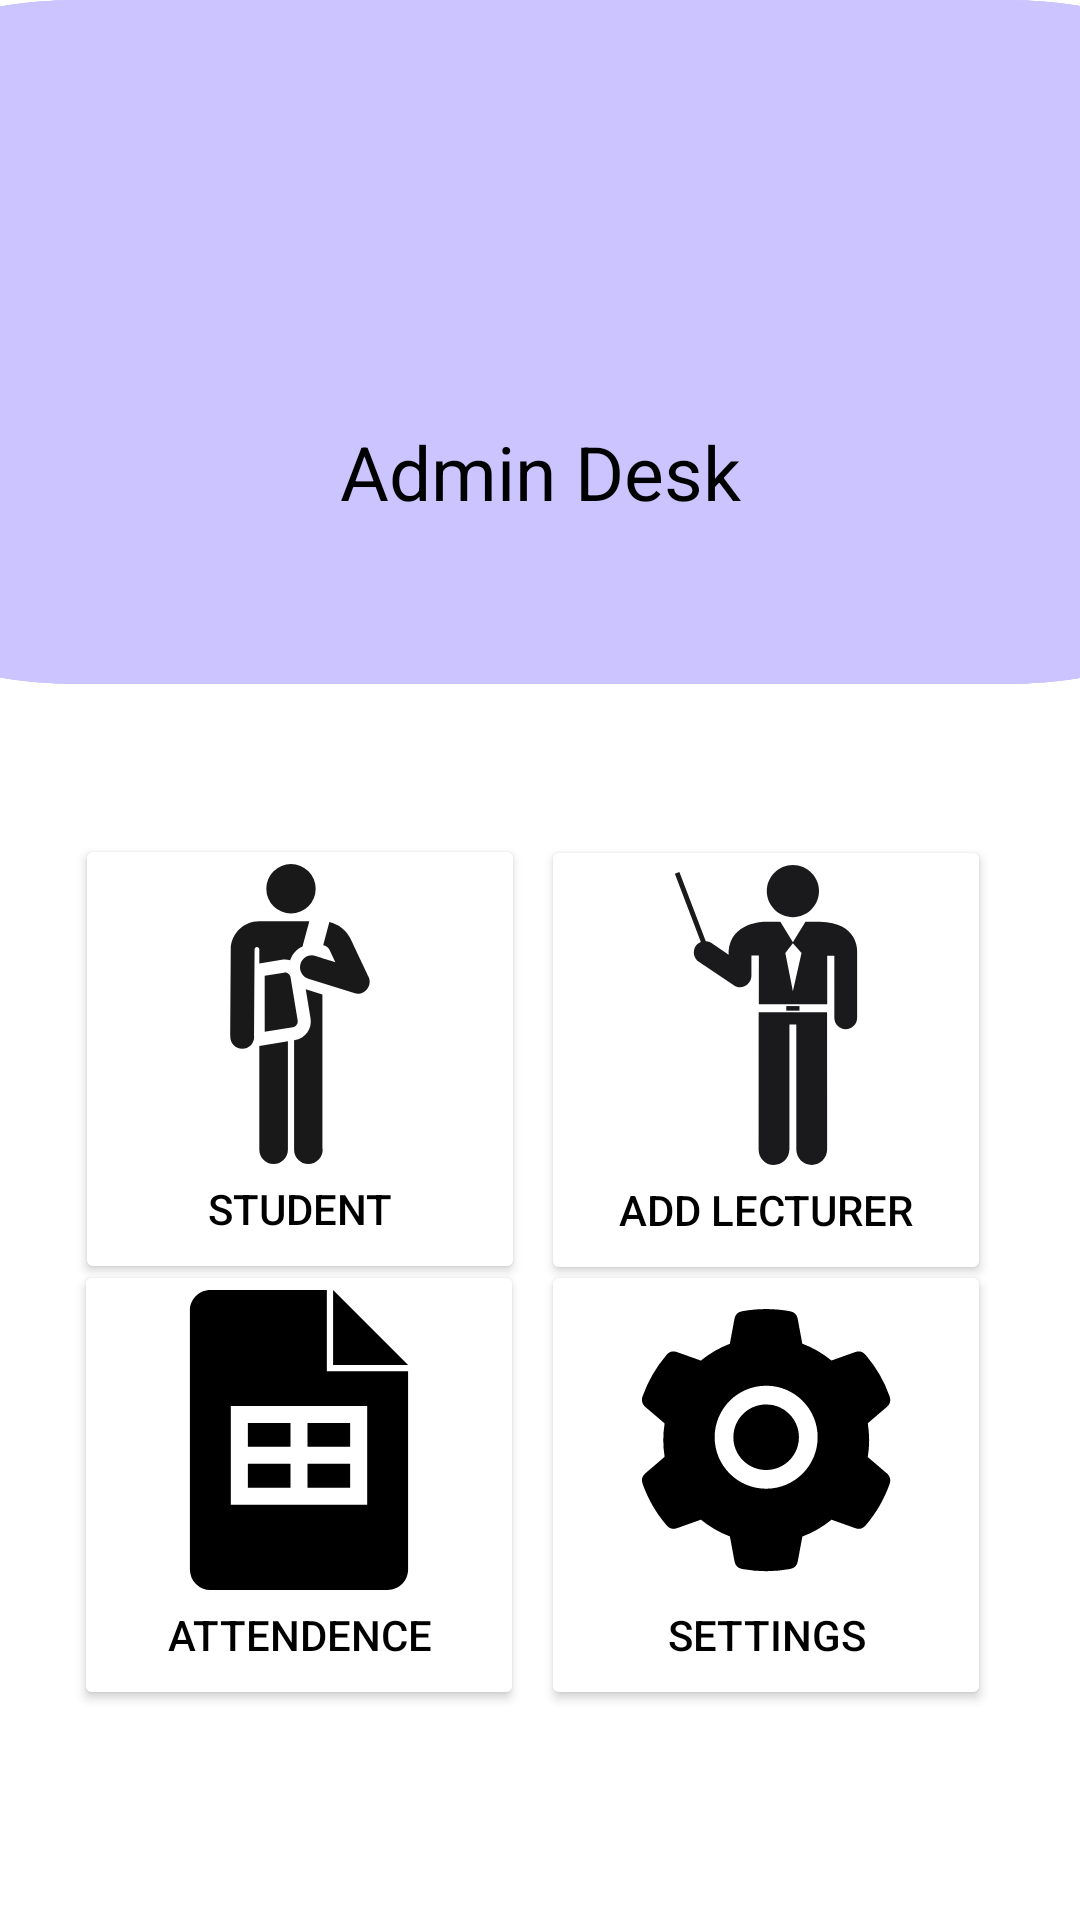

Here is an Android app screen rendered from its layout file. Give the layout XML and the strings, colors and styles it references.
<!-- AndroidManifest.xml: application theme Theme.BuildAThon -->
<!-- res/layout/activity_admin1.xml -->
<?xml version="1.0" encoding="utf-8"?>
<androidx.constraintlayout.widget.ConstraintLayout xmlns:android="http://schemas.android.com/apk/res/android"
    xmlns:app="http://schemas.android.com/apk/res-auto"
    xmlns:tools="http://schemas.android.com/tools"
    android:layout_width="match_parent"
    android:layout_height="match_parent"
    tools:context=".admin1">

    <View
        android:id="@+id/topNotchadm"
        android:layout_width="437dp"
        android:layout_height="228dp"
        android:background="@drawable/rectangle_1"
        app:layout_constraintBottom_toBottomOf="parent"
        app:layout_constraintEnd_toEndOf="parent"
        app:layout_constraintStart_toStartOf="parent"
        app:layout_constraintTop_toTopOf="parent"
        app:layout_constraintVertical_bias="0.0" />

    <TextView
        android:id="@+id/textView"
        android:layout_width="336dp"
        android:layout_height="37dp"
        android:text="Admin Desk"
        android:textAlignment="center"
        android:textColor="@color/black"
        android:textSize="25dp"
        app:layout_constraintBottom_toBottomOf="parent"
        app:layout_constraintEnd_toEndOf="parent"
        app:layout_constraintHorizontal_bias="0.506"
        app:layout_constraintStart_toStartOf="parent"
        app:layout_constraintTop_toTopOf="parent"
        app:layout_constraintVertical_bias="0.233" />

    <Button
        android:id="@+id/btn"
        android:layout_width="150dp"
        android:layout_height="150dp"
        android:backgroundTint="@color/white"
        android:drawableTop="@drawable/ic_student"
        android:text="Student"
        android:textColor="@color/black"
        android:textSize="14dp"
        app:layout_constraintBottom_toBottomOf="parent"
        app:layout_constraintEnd_toEndOf="parent"
        app:layout_constraintHorizontal_bias="0.119"
        app:layout_constraintStart_toStartOf="parent"
        app:layout_constraintTop_toBottomOf="@+id/topNotchadm"
        app:layout_constraintVertical_bias="0.191" />

    <Button
        android:id="@+id/btn2"
        android:layout_width="150dp"
        android:layout_height="150dp"
        android:backgroundTint="@color/white"
        android:drawableTop="@drawable/ic_teacher"
        android:text="Add Lecturer"
        android:textColor="@color/black"
        android:textSize="14dp"
        app:layout_constraintBottom_toBottomOf="parent"
        app:layout_constraintEnd_toEndOf="parent"
        app:layout_constraintHorizontal_bias="0.858"
        app:layout_constraintStart_toStartOf="parent"
        app:layout_constraintTop_toBottomOf="@+id/topNotchadm"
        app:layout_constraintVertical_bias="0.192" />

    <Button
        android:id="@+id/btn3"
        android:layout_width="150dp"
        android:layout_height="150dp"
        android:backgroundTint="@color/white"
        android:drawableTop="@drawable/ic_sheet"
        android:text="Attendence"
        android:textColor="@color/black"
        android:textSize="14dp"
        app:layout_constraintBottom_toBottomOf="parent"
        app:layout_constraintEnd_toEndOf="parent"
        app:layout_constraintHorizontal_bias="0.118"
        app:layout_constraintStart_toStartOf="parent"
        app:layout_constraintTop_toBottomOf="@+id/topNotchadm"
        app:layout_constraintVertical_bias="0.733" />

    <Button
        android:id="@+id/btn4"
        android:layout_width="150dp"
        android:layout_height="150dp"
        android:backgroundTint="@color/white"
        android:drawableTop="@drawable/ic_setting"
        android:text="Settings"
        android:textColor="@color/black"
        android:textSize="14dp"
        app:layout_constraintBottom_toBottomOf="parent"
        app:layout_constraintEnd_toEndOf="parent"
        app:layout_constraintHorizontal_bias="0.858"
        app:layout_constraintStart_toStartOf="parent"
        app:layout_constraintTop_toBottomOf="@+id/topNotchadm"
        app:layout_constraintVertical_bias="0.733" />

    <ImageView
        android:id="@+id/imageView3"
        android:layout_width="120dp"
        android:layout_height="114dp"
        android:layout_marginTop="14dp"
        app:layout_constraintBottom_toTopOf="@+id/textView"
        app:layout_constraintEnd_toEndOf="parent"
        app:layout_constraintHorizontal_bias="0.498"
        app:layout_constraintStart_toStartOf="parent"
        app:layout_constraintTop_toTopOf="parent"
        app:layout_constraintVertical_bias="1.0"
        app:srcCompat="@drawable/ic_baseline_perm_identity_24" />


</androidx.constraintlayout.widget.ConstraintLayout>
<!-- resources referenced by this layout -->
<resources>
  <!-- drawable ic_setting (drawable) -->
  <vector android:height="100dp" android:viewportHeight="1024"
      android:viewportWidth="1024" android:width="100dp" xmlns:android="http://schemas.android.com/apk/res/android">
      <path android:fillColor="#FF000000" android:pathData="M512.5,390.6c-29.9,0 -57.9,11.6 -79.1,32.8 -21.1,21.2 -32.8,49.2 -32.8,79.1 0,29.9 11.7,57.9 32.8,79.1 21.2,21.1 49.2,32.8 79.1,32.8 29.9,0 57.9,-11.7 79.1,-32.8 21.1,-21.2 32.8,-49.2 32.8,-79.1 0,-29.9 -11.7,-57.9 -32.8,-79.1a110.96,110.96 0,0 0,-79.1 -32.8zM924.8,626.1l-65.4,-55.9c3.1,-19 4.7,-38.4 4.7,-57.7s-1.6,-38.8 -4.7,-57.7l65.4,-55.9a32.03,32.03 0,0 0,9.3 -35.2l-0.9,-2.6a442.5,442.5 0,0 0,-79.6 -137.7l-1.8,-2.1a32.12,32.12 0,0 0,-35.1 -9.5l-81.2,28.9c-30,-24.6 -63.4,-44 -99.6,-57.5l-15.7,-84.9a32.05,32.05 0,0 0,-25.8 -25.7l-2.7,-0.5c-52,-9.4 -106.8,-9.4 -158.8,0l-2.7,0.5a32.05,32.05 0,0 0,-25.8 25.7l-15.8,85.3a353.44,353.44 0,0 0,-98.9 57.3l-81.8,-29.1a32,32 0,0 0,-35.1 9.5l-1.8,2.1a445.93,445.93 0,0 0,-79.6 137.7l-0.9,2.6c-4.5,12.5 -0.8,26.5 9.3,35.2l66.2,56.5c-3.1,18.8 -4.6,38 -4.6,57 0,19.2 1.5,38.4 4.6,57l-66,56.5a32.03,32.03 0,0 0,-9.3 35.2l0.9,2.6c18.1,50.3 44.8,96.8 79.6,137.7l1.8,2.1a32.12,32.12 0,0 0,35.1 9.5l81.8,-29.1c29.8,24.5 63,43.9 98.9,57.3l15.8,85.3a32.05,32.05 0,0 0,25.8 25.7l2.7,0.5a448.27,448.27 0,0 0,158.8 0l2.7,-0.5a32.05,32.05 0,0 0,25.8 -25.7l15.7,-84.9c36.2,-13.6 69.6,-32.9 99.6,-57.5l81.2,28.9a32,32 0,0 0,35.1 -9.5l1.8,-2.1c34.8,-41.1 61.5,-87.4 79.6,-137.7l0.9,-2.6c4.3,-12.4 0.6,-26.3 -9.5,-35zM512.5,678.3c-97.1,0 -175.8,-78.7 -175.8,-175.8s78.7,-175.8 175.8,-175.8 175.8,78.7 175.8,175.8 -78.7,175.8 -175.8,175.8z"/>
  </vector>
  <!-- drawable ic_sheet (drawable) -->
  <vector android:height="100dp" android:viewportHeight="24"
      android:viewportWidth="24" android:width="100dp" xmlns:android="http://schemas.android.com/apk/res/android">
      <path android:fillColor="#FF000000" android:pathData="M11.318,12.545L7.91,12.545v-1.909h3.41v1.91zM14.728,0v6h6l-6,-6zM16.091,10.636h-3.41v1.91h3.41v-1.91zM16.091,13.909h-3.41v1.91h3.41v-1.91zM20.727,6.5v15.864c0,0.904 -0.732,1.636 -1.636,1.636L4.909,24a1.636,1.636 0,0 1,-1.636 -1.636L3.273,1.636C3.273,0.732 4.005,0 4.909,0h9.318v6.5h6.5zM17.454,9.273L6.545,9.273v7.909h10.91v-7.91zM11.318,13.909L7.91,13.909v1.91h3.41v-1.91z"/>
  </vector>
  <style name="Theme.BuildAThon" parent="Theme.MaterialComponents.DayNight.NoActionBar">
          
          <item name="colorPrimary">@color/purple_500</item>
          <item name="colorPrimaryVariant">@color/purple_700</item>
          <item name="colorOnPrimary">@color/white</item>
          
          <item name="colorSecondary">@color/teal_200</item>
          <item name="colorSecondaryVariant">@color/teal_700</item>
          <item name="colorOnSecondary">@color/black</item>
          
          <item name="android:statusBarColor" tools:targetApi="l">?attr/colorPrimaryVariant</item>
          
      </style>
  <!-- not gathered from this repository: default colours our renderer supplied (Android Studio template values) -->
  <color name="purple_500">#FF6200EE</color>
  <color name="purple_700">#FF3700B3</color>
  <color name="teal_200">#FF03DAC5</color>
  <color name="teal_700">#FF018786</color>
  <color name="black">#FF000000</color>
  <color name="white">#FFFFFFFF</color>
</resources>
